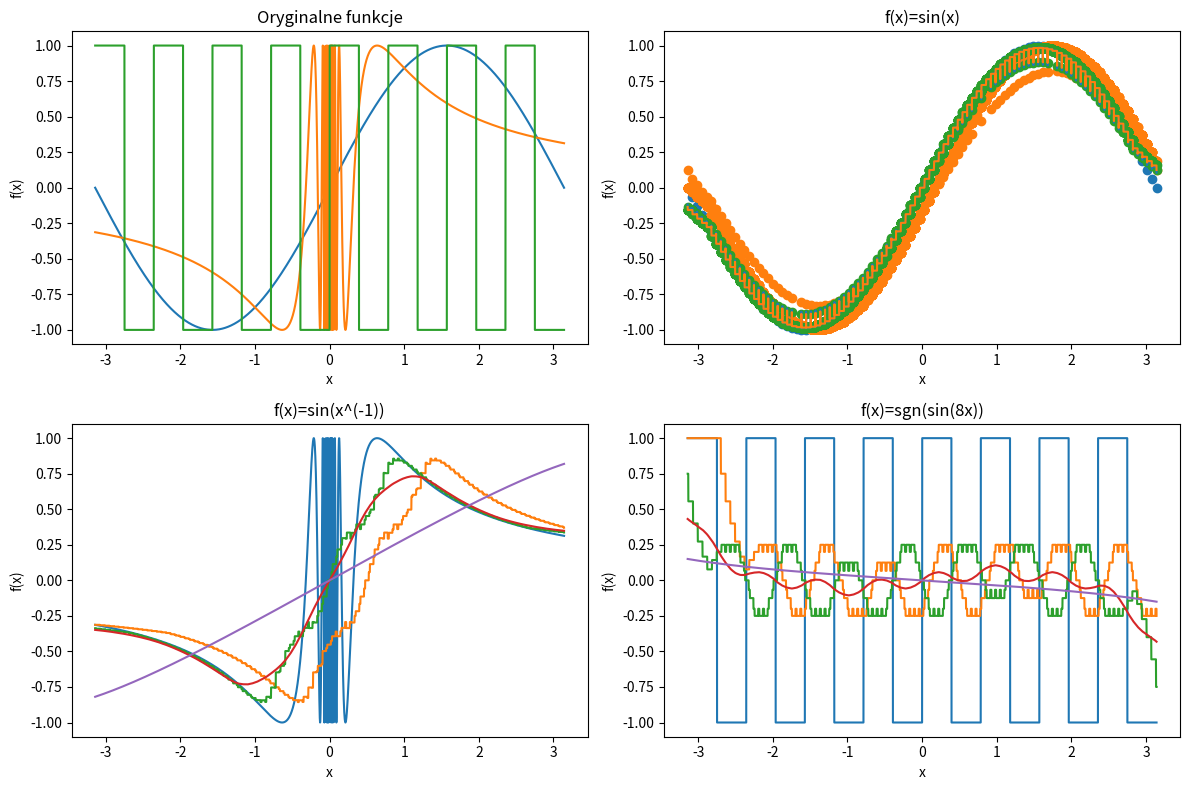

This chart was generated by the following Python code:
from matplotlib import pyplot as plt
import numpy as np


def invert(x):
    return np.sin(np.power(x, -1))


def signum(x):
    return np.sign(np.sin(8*x))


def find_closest_indexes(point, arr, amount=1):
    if len(arr) < 1:
        print("Err: array in find_closest() function can't be empty!")
        return 0

    if amount > len(arr):
        print("Err: Array given in find_closest() function is smaller than amount of searched points!")

    left_offset = 0
    right_offset = 0
    left_index = 0
    right_index = 0

    result_arr = []

    if point < arr[0]:
        for i in range(amount):
            if i <= (len(arr) - 1):
                result_arr.append(i)
        return result_arr

    if point > arr[-1]:
        for i in np.flip(range(amount)):
            if len(arr) - i <= len(arr):
                result_arr.append(len(arr) - 1 - i)
        return result_arr

    for i in range(len(arr)):
        if arr[i] == point:
            for j in np.flip(range(amount)):
                if 0 <= i - j - 1 < len(arr):
                    result_arr.append(i - j - 1)

            if arr[i] == point:
                result_arr.append(point)

            for j in range(amount):
                if i + j + 1 < len(arr):
                    if arr[i + j + 1] == point:
                        continue
                    result_arr.append(i + j + 1)

            return result_arr

        elif arr[i] > point:
            for j in np.flip(range(amount)):
                if 0 <= i - j - 1 < len(arr):
                    result_arr.append(i - j - 1)

            for j in range(amount):
                if i + j < len(arr):
                    if arr[i + j] == point:
                        continue
                    result_arr.append(i + j)

            return result_arr


def find_closest(point, arr, amount=1):
    if len(arr) < 1:
        print("Err: array in find_closest() function can't be empty!")
        return 0

    if amount > len(arr):
        print("Err: Array given in find_closest() function is smaller than amount of searched points!")

    left_offset = 0
    right_offset = 0
    left_index = 0
    right_index = 0

    result_arr = []

    if point < arr[0]:
        for i in range(amount):
            if i <= (len(arr) - 1):
                result_arr.append(arr[i])
        return result_arr

    if point > arr[-1]:
        for i in np.flip(range(amount)):
            if len(arr) - i <= len(arr):
                result_arr.append(arr[len(arr) - 1 - i])
        return result_arr

    for i in range(len(arr)):
        if arr[i] == point:
            for j in np.flip(range(amount)):
                if 0 <= i - j - 1 < len(arr):
                    result_arr.append(arr[i - j - 1])

            if arr[i] == point:
                result_arr.append(point)

            for j in range(amount):
                if i + j + 1 < len(arr):
                    if arr[i + j + 1] == point:
                        continue
                    result_arr.append(arr[i + j + 1])

            return result_arr

        elif arr[i] > point:
            for j in np.flip(range(amount)):
                if 0 <= i - j - 1 < len(arr):
                    result_arr.append(arr[i - j - 1])

            for j in range(amount):
                if i + j < len(arr):
                    if arr[i + j] == point:
                        continue
                    result_arr.append(arr[i + j])

            return result_arr


def interpolate(x_arr: np.ndarray, y_arr: np.ndarray, x_result: np.ndarray, kernel, interp_range=0):
    """
    Interpolate data using the specified kernel

    Args:
        :param x_arr: The x-values of the original data (function).
        :param y_arr: The y-values of the original data (function).
        :param x_result: The x-values for interpolation.
        :param kernel: The interpolation kernel function
        :param interp_range: The range of points near the interpolated point on which we perform interpolation  # UPDATE

    :return: numpy.ndarray: The interpolated y-values
    """
    if len(x_arr) < 1:
        print("Err: x_arr can't be empty!")
        return 0

    y_result = []
    # range_len = np.abs(x_arr[0] - x_arr[-1])  # Length of measured range
    # distance = range_len / (len(x_result) - 1)  # Distance between two points

    temp_x_arr = []
    temp_y_arr = []

    for i in range(len(x_result)):
        if interp_range > 0:
            temp_x_arr = find_closest(x_result[i], x_arr, interp_range)
            temp_y_arr = []
            for index in find_closest_indexes(x_result[i], x_arr, interp_range):
                temp_y_arr.append(y_arr[int(index)])
        else:
            temp_x_arr = x_arr
            temp_y_arr = y_arr

        weights = kernel(x_result[i] - temp_x_arr)
        weights = weights.astype(float)
        total_weight = np.sum(weights)

        if total_weight != 0:
            weights /= total_weight

            # if len(weights) < 6:
            #     print("Weights: " + str(weights))
            #     print("Temp_y_arr: " + str(temp_y_arr))
            #     print("Temp_x_arr: " + str(temp_x_arr))
            y = np.sum(weights * temp_y_arr)
            y_result.append(y)
        else:
            y_result.append(0)

    return y_result


def rectangular_kernel(t):
    return np.where((t >= 0) & (t < 1), 1, 0)


def h2_kernel(t):
    return np.where((t >= -0.5) & (t < 0.5), 1, 0)


def h3_kernel(t):
    return np.where((t >= -1) & (t < 1), 1 - abs(t), 0)


def sin_kernel(x):
    return np.where(x == 0, 1, np.sin(x)/x)


def sinc_kernel(x):
    return np.sinc(x/np.pi)


# def cubic_kernel(t):
#     if 0 < abs(t) < 1:
#         return (3 * pow(abs(t), 3)) / 2 - (5 * pow(abs(t), 2)) / 2 + 1
#     elif 1 < abs(t) < 2:
#         return (-pow(abs(t), 3)) / 2 + (5 * pow(abs(t), 2)) / 2 - (4 * abs(t)) + 2
#     return 0


def check_mse(y_original, y_interpolated):
    sum = 0
    k = round(len(y_interpolated) / len(y_original))
    i = 0
    for y in y_original:
        sum += pow((y - y_interpolated[i]), 2)
        i += k

    return sum / len(y_original)


def print_mse(func, x_samples, y_samples, x):
    print(str(func) + " rectangular kernel MSE: " +
          str(check_mse(y_samples, interpolate(x_samples, y_samples, x, rectangular_kernel))))
    print(str(func) + " h2 kernel MSE: " +
          str(check_mse(y_samples, interpolate(x_samples, y_samples, x, h2_kernel))))
    print(str(func) + " kernel MSE: " +
          str(check_mse(y_samples, interpolate(x_samples, y_samples, x, h3_kernel))))
    print(str(func) + " sinusoidal kernel MSE: " +
          str(check_mse(y_samples, interpolate(x_samples, y_samples, x, sin_kernel))))


def set_subplot_properties(ax, title):
    ax.set_xlabel('x')
    ax.set_ylabel('f(x)')
    ax.set_title(title)
    # ax.grid(True)


if __name__ == "__main__":
    """######################### SAMPLES PART ############################"""

    no_samples = 100
    func_density = 10000

    x = np.linspace(-np.pi, np.pi, func_density)
    sin_y = np.sin(x)
    inv_y = invert(x)
    sign_y = signum(x)

    x_samples = np.linspace(-np.pi, np.pi, no_samples)
    sin_y_samples = np.sin(x_samples)
    inv_y_samples = invert(x_samples)
    sign_y_samples = signum(x_samples)

    """######################### PLOT PART ################################"""

    bar_width = 2 * np.pi / no_samples

    fig, ax = plt.subplots(2, 2, figsize=(12, 8))

    ax_base = ax[0, 0]
    ax_sin = ax[0, 1]
    ax_inv = ax[1, 0]
    ax_sign = ax[1, 1]

    set_subplot_properties(ax_base, "Oryginalne funkcje")
    set_subplot_properties(ax_sin, "f(x)=sin(x)")
    set_subplot_properties(ax_inv, "f(x)=sin(x^(-1))")
    set_subplot_properties(ax_sign, "f(x)=sgn(sin(8x))")

    ax_base.plot(x, sin_y)
    ax_base.plot(x, inv_y)
    ax_base.plot(x, sign_y)

    """SINUS FUNCTION PLOTTING"""
    ax_sin.scatter(x_samples, sin_y_samples)
    # ax_sin.bar(x_samples, sin_y_samples, width=bar_width, align='center')
    ax_sin.scatter(x, interpolate(x_samples, sin_y_samples, x, rectangular_kernel, 5))
    ax_sin.scatter(x, interpolate(x_samples, sin_y_samples, x, h2_kernel, 5))
    ax_sin.plot(x, interpolate(x_samples, sin_y_samples, x, h3_kernel, 5))
    ax_sin.plot(x, interpolate(x_samples, sin_y_samples, x, sin_kernel, 5))

    print_mse("Sinus", x_samples, sin_y_samples, x)

    """INVERSE X SINUS PLOTTING"""
    ax_inv.plot(x, inv_y)
    # ax_inv.plot(x_samples, inv_y_samples)
    ax_inv.plot(x, interpolate(x_samples, inv_y_samples, x, rectangular_kernel))
    ax_inv.plot(x, interpolate(x_samples, inv_y_samples, x, h2_kernel))
    ax_inv.plot(x, interpolate(x_samples, inv_y_samples, x, h3_kernel))
    ax_inv.plot(x, interpolate(x_samples, inv_y_samples, x, sin_kernel))

    print_mse("Inverse sin", x_samples, inv_y_samples, x)

    """SIGNUM FUNCTION PLOTTING"""
    ax_sign.plot(x, sign_y)
    # ax_sign.plot(x_samples, sign_y_samples)
    ax_sign.plot(x, interpolate(x_samples, sign_y_samples, x, rectangular_kernel))
    ax_sign.plot(x, interpolate(x_samples, sign_y_samples, x, h2_kernel))
    ax_sign.plot(x, interpolate(x_samples, sign_y_samples, x, h3_kernel))
    ax_sign.plot(x, interpolate(x_samples, sign_y_samples, x, sin_kernel))

    print_mse("Signum", x_samples, sign_y_samples, x)

    plt.tight_layout()
    plt.show()
